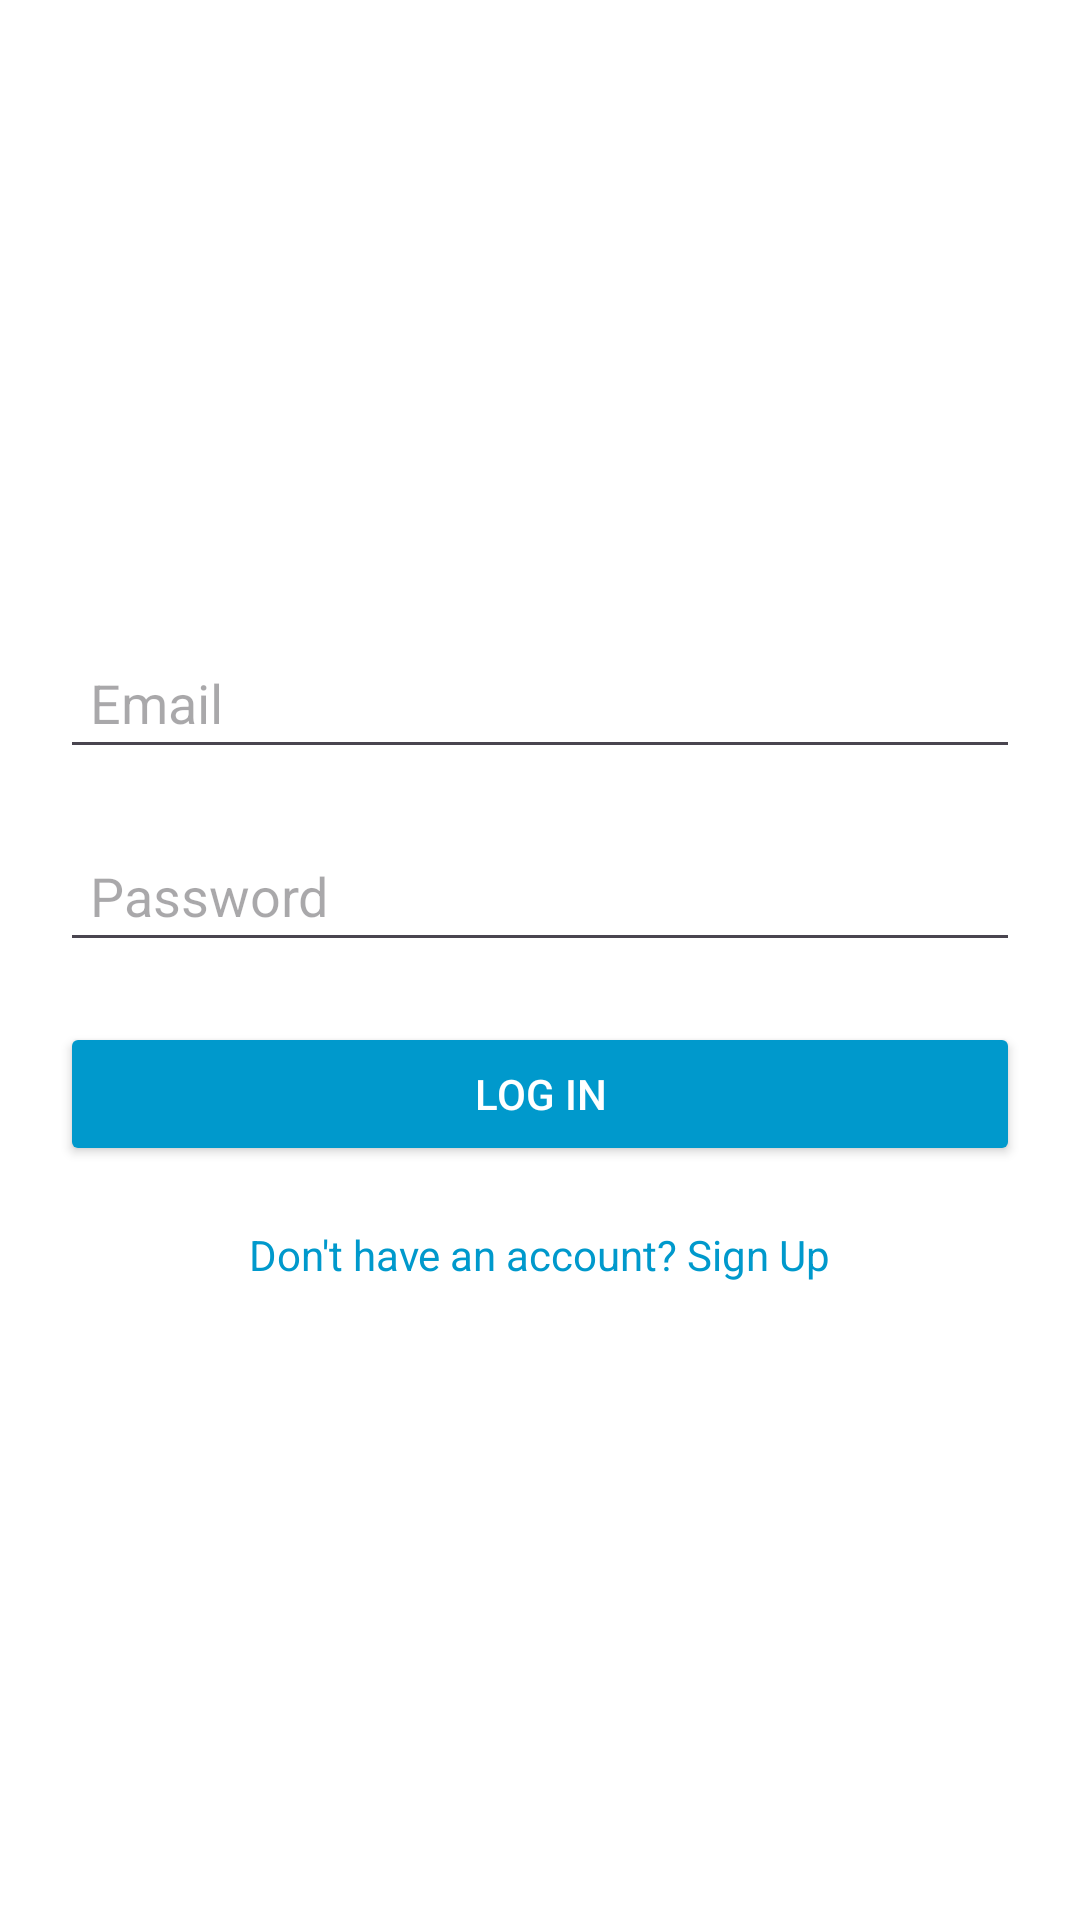

The Android layout XML behind this screen, and the referenced resources:
<!-- AndroidManifest.xml: application theme Theme.EBookLibrary -->
<!-- res/layout/activity_login.xml -->
<?xml version="1.0" encoding="utf-8"?>
<androidx.constraintlayout.widget.ConstraintLayout xmlns:android="http://schemas.android.com/apk/res/android"
    xmlns:app="http://schemas.android.com/apk/res-auto"
    xmlns:tools="http://schemas.android.com/tools"
    android:id="@+id/main"
    android:layout_width="match_parent"
    android:layout_height="match_parent"
    tools:context=".ui.LoginActivity">

    <LinearLayout
        android:layout_width="match_parent"
        android:layout_height="match_parent"
        android:orientation="vertical"
        android:gravity="center"
        android:padding="20dp"
        android:background="@color/white">

        
        <EditText
            android:id="@+id/editTextEmail"
            android:layout_width="match_parent"
            android:layout_height="wrap_content"
            android:hint="Email"
            android:inputType="textEmailAddress"
            android:padding="10dp"
            android:layout_marginBottom="20dp"/>

        
        <EditText
            android:id="@+id/editTextPassword"
            android:layout_width="match_parent"
            android:layout_height="wrap_content"
            android:hint="Password"
            android:inputType="textPassword"
            android:padding="10dp"
            android:layout_marginBottom="20dp"/>

        
        <Button
            android:id="@+id/buttonLogin"
            android:layout_width="match_parent"
            android:layout_height="wrap_content"
            android:text="Log In"
            android:backgroundTint="@android:color/holo_blue_dark"
            android:textColor="@color/white"/>

        
        <TextView
            android:layout_width="wrap_content"
            android:layout_height="wrap_content"
            android:text="Don't have an account? Sign Up"
            android:textColor="@android:color/holo_blue_dark"
            android:layout_marginTop="20dp"
            android:clickable="true"
            android:onClick="goToSignup"/>

    </LinearLayout>

</androidx.constraintlayout.widget.ConstraintLayout>
<!-- resources referenced by this layout -->
<resources>
  <style name="Theme.EBookLibrary" parent="Base.Theme.EBookLibrary" />
  <style name="Base.Theme.EBookLibrary" parent="Theme.Material3.DayNight.NoActionBar">
          
          
      </style>
  <!-- not gathered from this repository: default colours our renderer supplied (Android Studio template values) -->
  <color name="white">#FFFFFFFF</color>
</resources>
